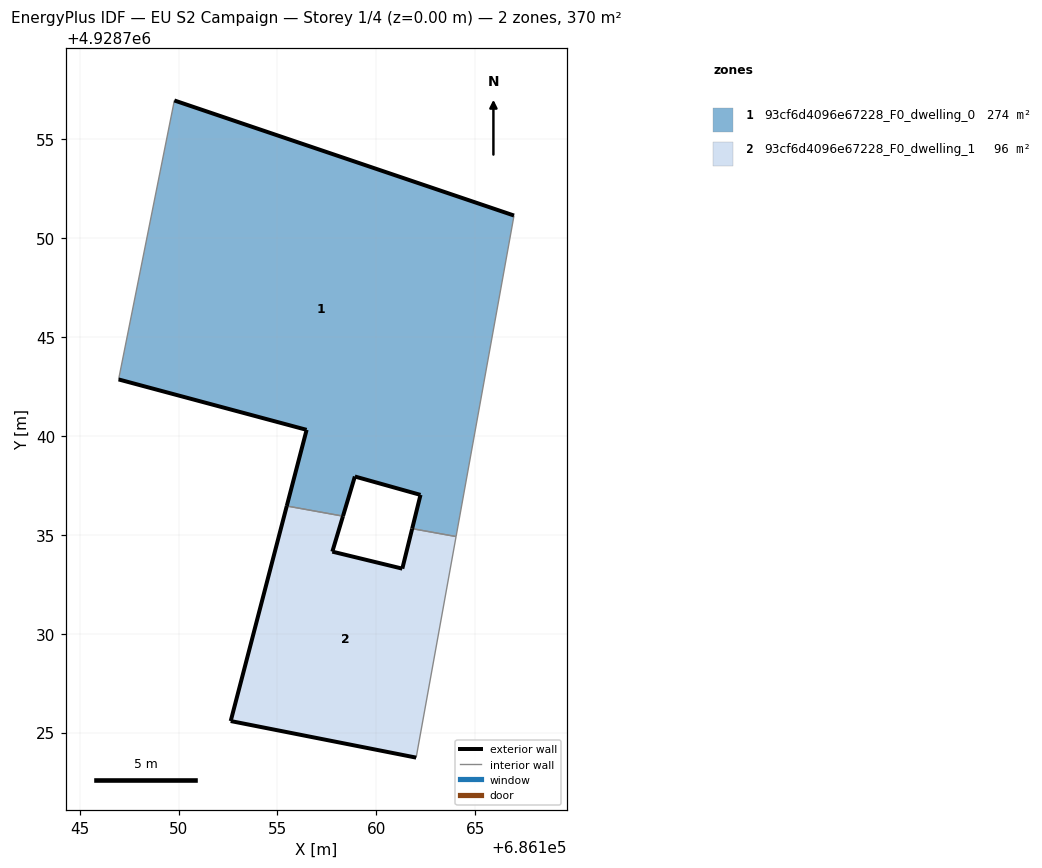
=== STOREY PLAN SPEC (per zone: floor XY polygon, exterior-wall plan segments, windows/doors) ===
zone 1: 93cf6d4096e67228_F0_dwelling_0  (274.1 m²)
  floor: (686164.04, 4928734.92) (686166.97, 4928751.15) (686149.79, 4928756.97) (686146.97, 4928742.86) (686156.48, 4928740.31) (686155.48, 4928736.46) (686158.32, 4928735.95) (686158.92, 4928737.95) (686162.24, 4928737.02) (686161.82, 4928735.32)
  exterior wall: (686149.79, 4928756.97) – (686166.97, 4928751.15)  [18.1 m]
  exterior wall: (686161.82, 4928735.32) – (686162.24, 4928737.02)  [1.8 m]
  exterior wall: (686162.24, 4928737.02) – (686158.92, 4928737.95)  [3.4 m]
  exterior wall: (686158.92, 4928737.95) – (686158.32, 4928735.95)  [2.1 m]
  exterior wall: (686155.48, 4928736.46) – (686156.48, 4928740.31)  [4.0 m]
  exterior wall: (686156.48, 4928740.31) – (686146.97, 4928742.86)  [9.8 m]
  interior walls: 4
zone 2: 93cf6d4096e67228_F0_dwelling_1  (96.0 m²)
  floor: (686162.02, 4928723.73) (686164.04, 4928734.92) (686161.82, 4928735.32) (686161.32, 4928733.29) (686157.78, 4928734.15) (686158.32, 4928735.95) (686155.48, 4928736.46) (686152.64, 4928725.58)
  exterior wall: (686157.78, 4928734.15) – (686161.32, 4928733.29)  [3.6 m]
  exterior wall: (686161.32, 4928733.29) – (686161.82, 4928735.32)  [2.1 m]
  exterior wall: (686162.02, 4928723.73) – (686152.64, 4928725.58)  [9.6 m]
  exterior wall: (686152.64, 4928725.58) – (686155.48, 4928736.46)  [11.2 m]
  exterior wall: (686158.32, 4928735.95) – (686157.78, 4928734.15)  [1.9 m]
  interior walls: 3

=== DERIVED (storey summary) ===
Building: EU S2 Campaign
Storey: 1 of 4  (floor level z = 0.00 m)
Storey gross floor area: 370.1 m²
Zones on this storey: 2
  - 93cf6d4096e67228_F0_dwelling_0: floor 274.1 m²; exterior wall 39.3 m (117.8 m²); WWR 0.0%
  - 93cf6d4096e67228_F0_dwelling_1: floor 96.0 m²; exterior wall 28.4 m (85.2 m²); WWR 0.0%
Zone adjacency (shared interzone walls):
  - 93cf6d4096e67228_F0_dwelling_0 ↔ 93cf6d4096e67228_F0_dwelling_1